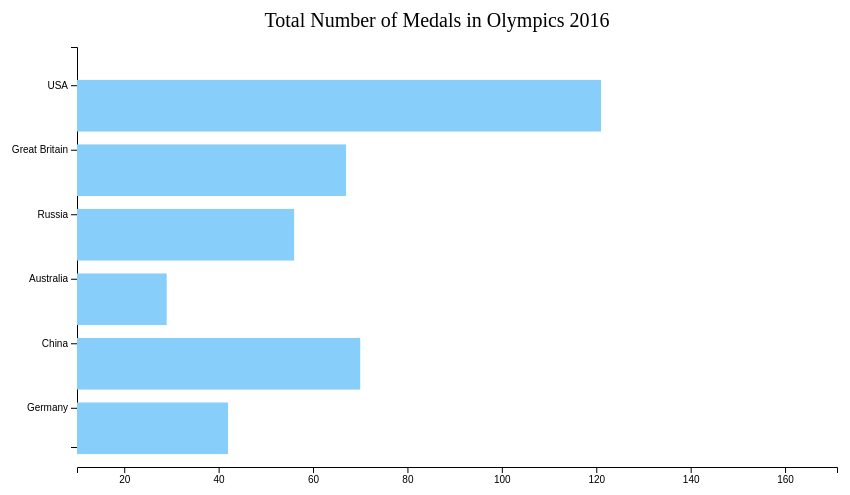
D3 v5 page, settled after 360 driven frames (6 s of simulated time); the page loaded 1 data file(s).


// ── tester3.js
const svg = d3.select('svg');

margin = 100;
const width = +svg.attr("width")-2*margin;
const height = +svg.attr("height")-2*margin;

d3.csv('./Olympics.csv').then(data =>{
    data.forEach(d => {
        d["Medals_Gold"] = +d["Medals_Gold"]
        d["Medals_Silver"] = +d["Medals_Silver"]
        d["Medals_Bronze"] = +d["Medals_Bronze"]
        d["Medals_Tot"] = +d["Medals_Tot"]
    });
    console.log(data);
    barplot(data);

});

const barplot = (data) => {

    const bandScale = d3.scaleBand().range ([0, height]).padding(0.2)
                    .domain(data.map(function(d) { return d.Country; }));
                        //["USA", "Great Britain","Russia" ,"Australia", "China","Germany"])
    const valueScale = d3.scaleLinear().range ([width, 0]).domain([d3.max(data, function(d) { return d.Medals_Tot; })+50, 10 ]);

    var g = svg.append("g")
    g.append("text")
        .attr("x", (width )-300)             
        .attr("y", height - height*0.85)
        .attr("text-anchor", "middle") 
        .style("font-size", "20px") 
        .text("Total Number of Medals in Olympics 2016")

    var g = svg.append("g")
                .attr("transform", "translate(" + margin + "," + margin + ")");

    g.append("g")
    .attr("transform", "translate(0," + height + ")")
    .call(d3.axisBottom(valueScale));

    g.append("g")
        .attr("transform", "translate( 0 , -20)")
         .call(d3.axisLeft(bandScale));

    

    //console.log(yScale.bandwidth())
    g.selectAll(".bar")
    .data(data)
    .enter().append("rect")
    .attr("y", function(d) { 
        //console.log(d,d.Country,bandScale(d.Country))
        return bandScale(d.Country); })
    .style("fill","#87CEFA")
    .attr("height", bandScale.bandwidth())
    .attr("width",function(d) {
        return valueScale(d.Medals_Tot);
    })
    .on('mouseover', function(d, i) {  
        console.log() 
        d3.select(this)
        .transition()     // adds animation
        .duration(600)
        .style('fill', 'orange')
        .attr("opacity",0.8)
        
        g.append("text")
         .attr('class', 'val') 
         .attr('x', function() {
             return  valueScale(d.Medals_Tot)+20;
         })
         .attr('y', function() {
             return bandScale(d.Country)+30;
         })
         .text(d.Medals_Tot)
          
      })
      .on('mouseout', function(d, i) {
        d3.select(this)
        .style('fill', '87CEFA')
        
        d3.selectAll('.val')
          .remove()

      });
      

    

};

### data: Olympics.csv
Country, Medals_Gold, Medals_Silver, Medals_Bronze, Medals_Tot
USA, 46, 37, 38, 121
Great Britain, 27, 23, 17, 67
Russia, 19, 17, 20, 56
Australia, 8, 11, 10, 29
China, 26, 18, 26, 70
Germany, 17, 10, 15, 42